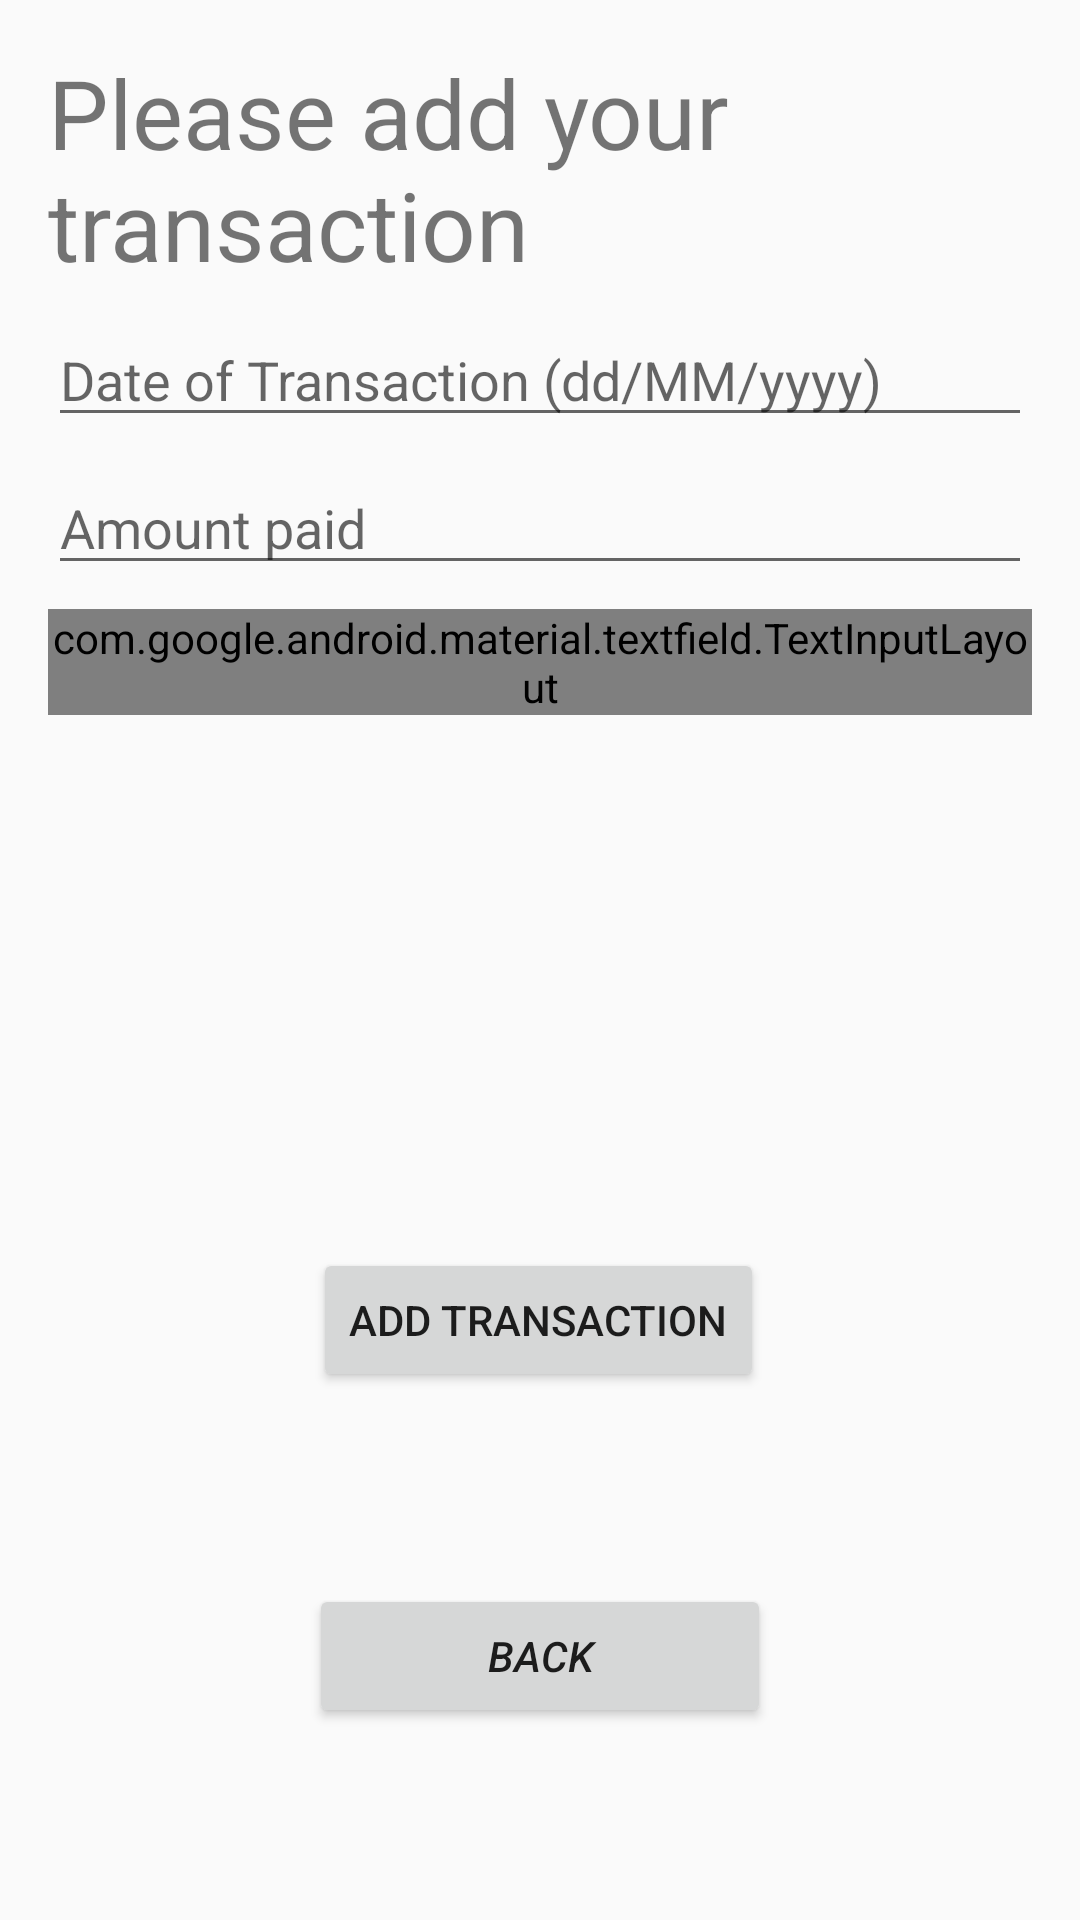

Reconstruct the res/layout file that produces this screen, plus the resources it refers to.
<!-- AndroidManifest.xml: application theme Theme.FinityApp -->
<!-- res/layout/add_transaction.xml -->
<?xml version="1.0" encoding="utf-8"?>
<androidx.constraintlayout.widget.ConstraintLayout xmlns:android="http://schemas.android.com/apk/res/android"
    xmlns:app="http://schemas.android.com/apk/res-auto"
    xmlns:tools="http://schemas.android.com/tools"
    android:layout_width="match_parent"
    android:layout_height="match_parent"
    tools:context=".AddTransaction">

    <TextView
        android:id="@+id/add_title"
        android:layout_width="0dp"
        android:layout_height="wrap_content"
        android:text="Please add your transaction"
        android:textSize="32sp"
        app:layout_constraintTop_toTopOf="parent"
        app:layout_constraintStart_toStartOf="parent"
        app:layout_constraintEnd_toEndOf="parent"
        android:layout_marginTop="16dp"
        android:layout_marginHorizontal="16dp" />


    <EditText
        android:id="@+id/dateField"
        android:layout_width="0dp"
        android:layout_height="wrap_content"
        android:hint="Date of Transaction (dd/MM/yyyy)"
        app:layout_constraintTop_toBottomOf="@id/add_title"
        app:layout_constraintStart_toStartOf="parent"
        app:layout_constraintEnd_toEndOf="parent"
        android:layout_marginTop="8dp"
        android:layout_marginHorizontal="16dp" />

    <EditText
        android:id="@+id/amountField"
        android:layout_width="0dp"
        android:layout_height="wrap_content"
        android:hint="Amount paid"
        app:layout_constraintTop_toBottomOf="@id/dateField"
        app:layout_constraintStart_toStartOf="parent"
        app:layout_constraintEnd_toEndOf="parent"
        android:layout_marginTop="8dp"
        android:layout_marginHorizontal="16dp" />

    <com.google.android.material.textfield.TextInputLayout
        android:id="@+id/textInputLayout"
        style="@style/Widget.MaterialComponents.TextInputLayout.OutlinedBox.ExposedDropdownMenu"
        android:layout_width="0dp"
        android:layout_height="wrap_content"
        android:layout_marginHorizontal="16dp"
        android:layout_marginTop="8dp"
        app:layout_constraintEnd_toEndOf="parent"
        app:layout_constraintStart_toStartOf="parent"
        app:layout_constraintTop_toBottomOf="@id/amountField">

        <AutoCompleteTextView
            android:id="@+id/auto_complete_txt"
            android:layout_width="match_parent"
            android:layout_height="wrap_content"
            android:hint="@string/category_of_transaction"
            android:inputType="none" />
    </com.google.android.material.textfield.TextInputLayout>

    <Button
        android:id="@+id/addButton"
        android:layout_width="wrap_content"
        android:layout_height="wrap_content"
        android:layout_marginHorizontal="16dp"
        android:text="@string/add_transaction"
        app:layout_constraintBottom_toBottomOf="parent"
        app:layout_constraintEnd_toEndOf="parent"
        app:layout_constraintHorizontal_bias="0.498"
        app:layout_constraintStart_toStartOf="parent"
        app:layout_constraintTop_toBottomOf="@+id/textInputLayout"
        app:layout_constraintVertical_bias="0.502" />

    <Button
        android:id="@+id/home1Button"
        android:layout_width="154dp"
        android:layout_height="48dp"
        android:text="Back"
        android:textStyle="italic"
        app:layout_constraintBottom_toBottomOf="parent"
        app:layout_constraintEnd_toEndOf="parent"
        app:layout_constraintStart_toStartOf="parent"
        app:layout_constraintTop_toBottomOf="@+id/addButton" />


</androidx.constraintlayout.widget.ConstraintLayout>
<!-- resources referenced by this layout -->
<resources>
  <string name="add_transaction">Add Transaction</string>
  <string name="category_of_transaction">Category of Transaction</string>
  <style name="Theme.FinityApp" parent="Base.Theme.FinityApp" />
  <style name="Base.Theme.FinityApp" parent="Theme.AppCompat.Light.NoActionBar">
          
          
      </style>
</resources>
